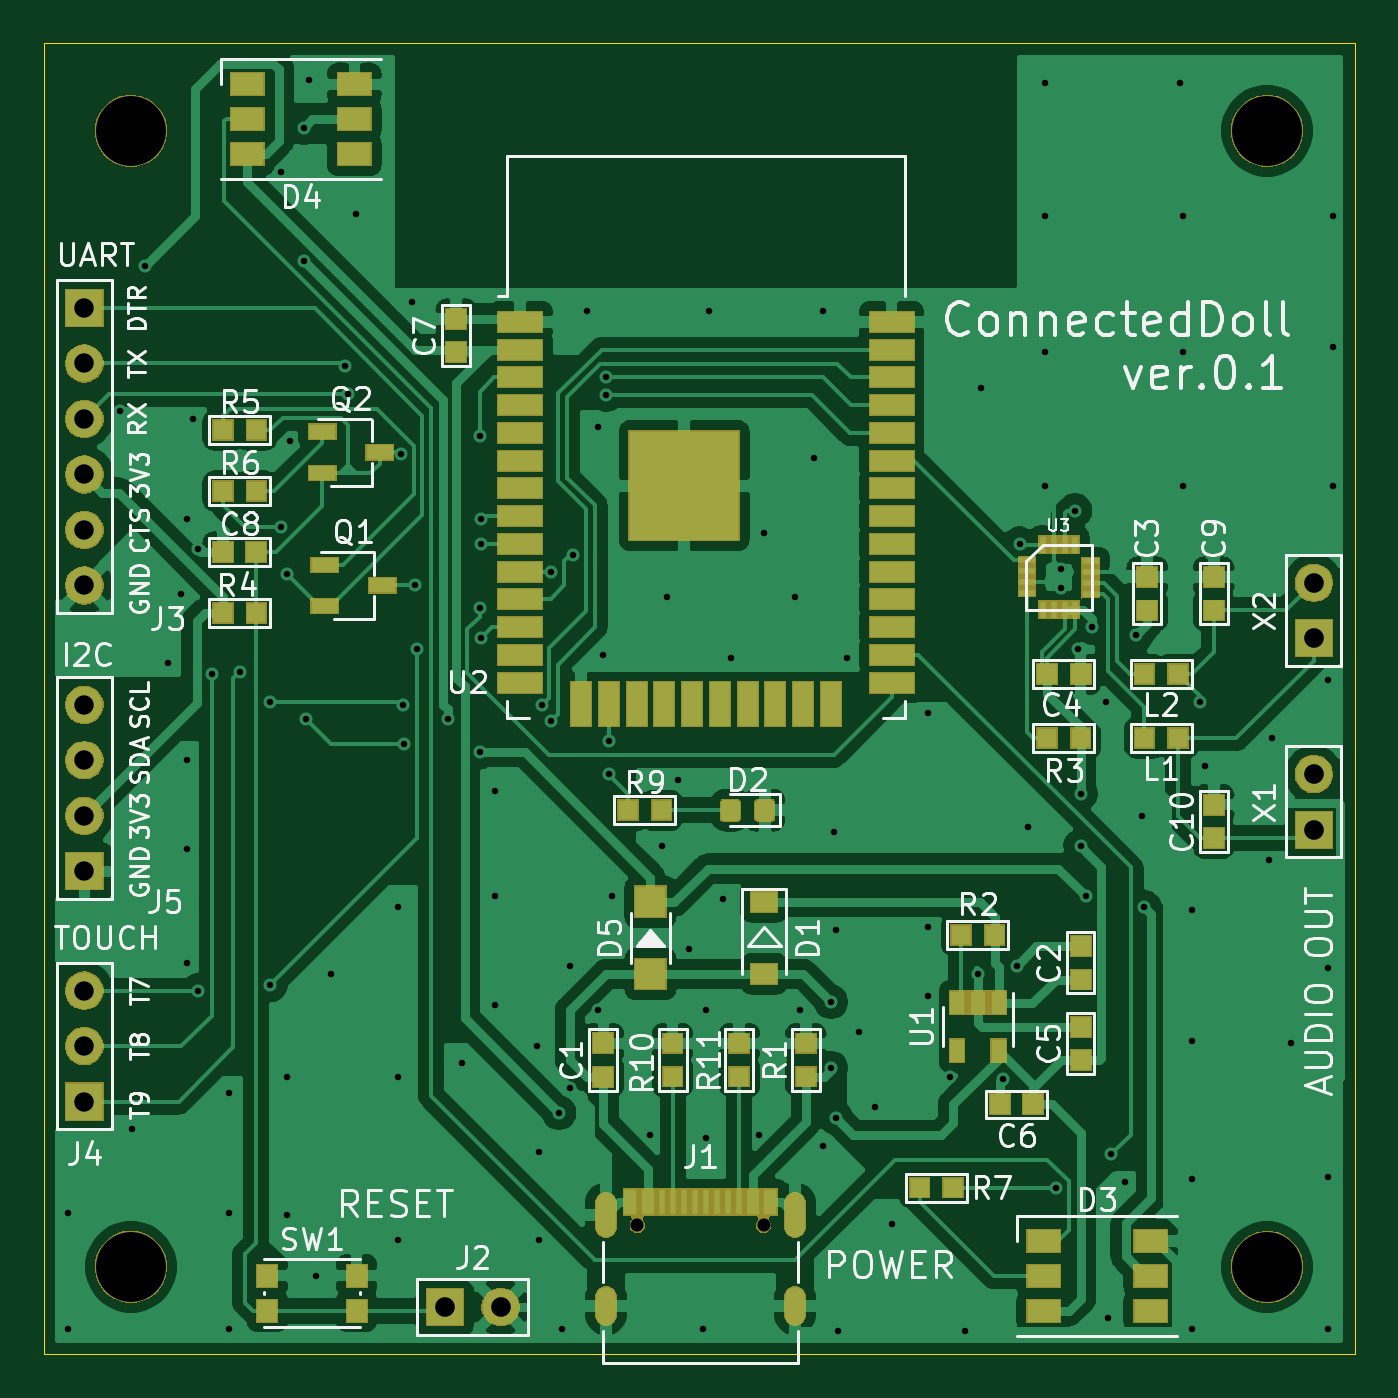
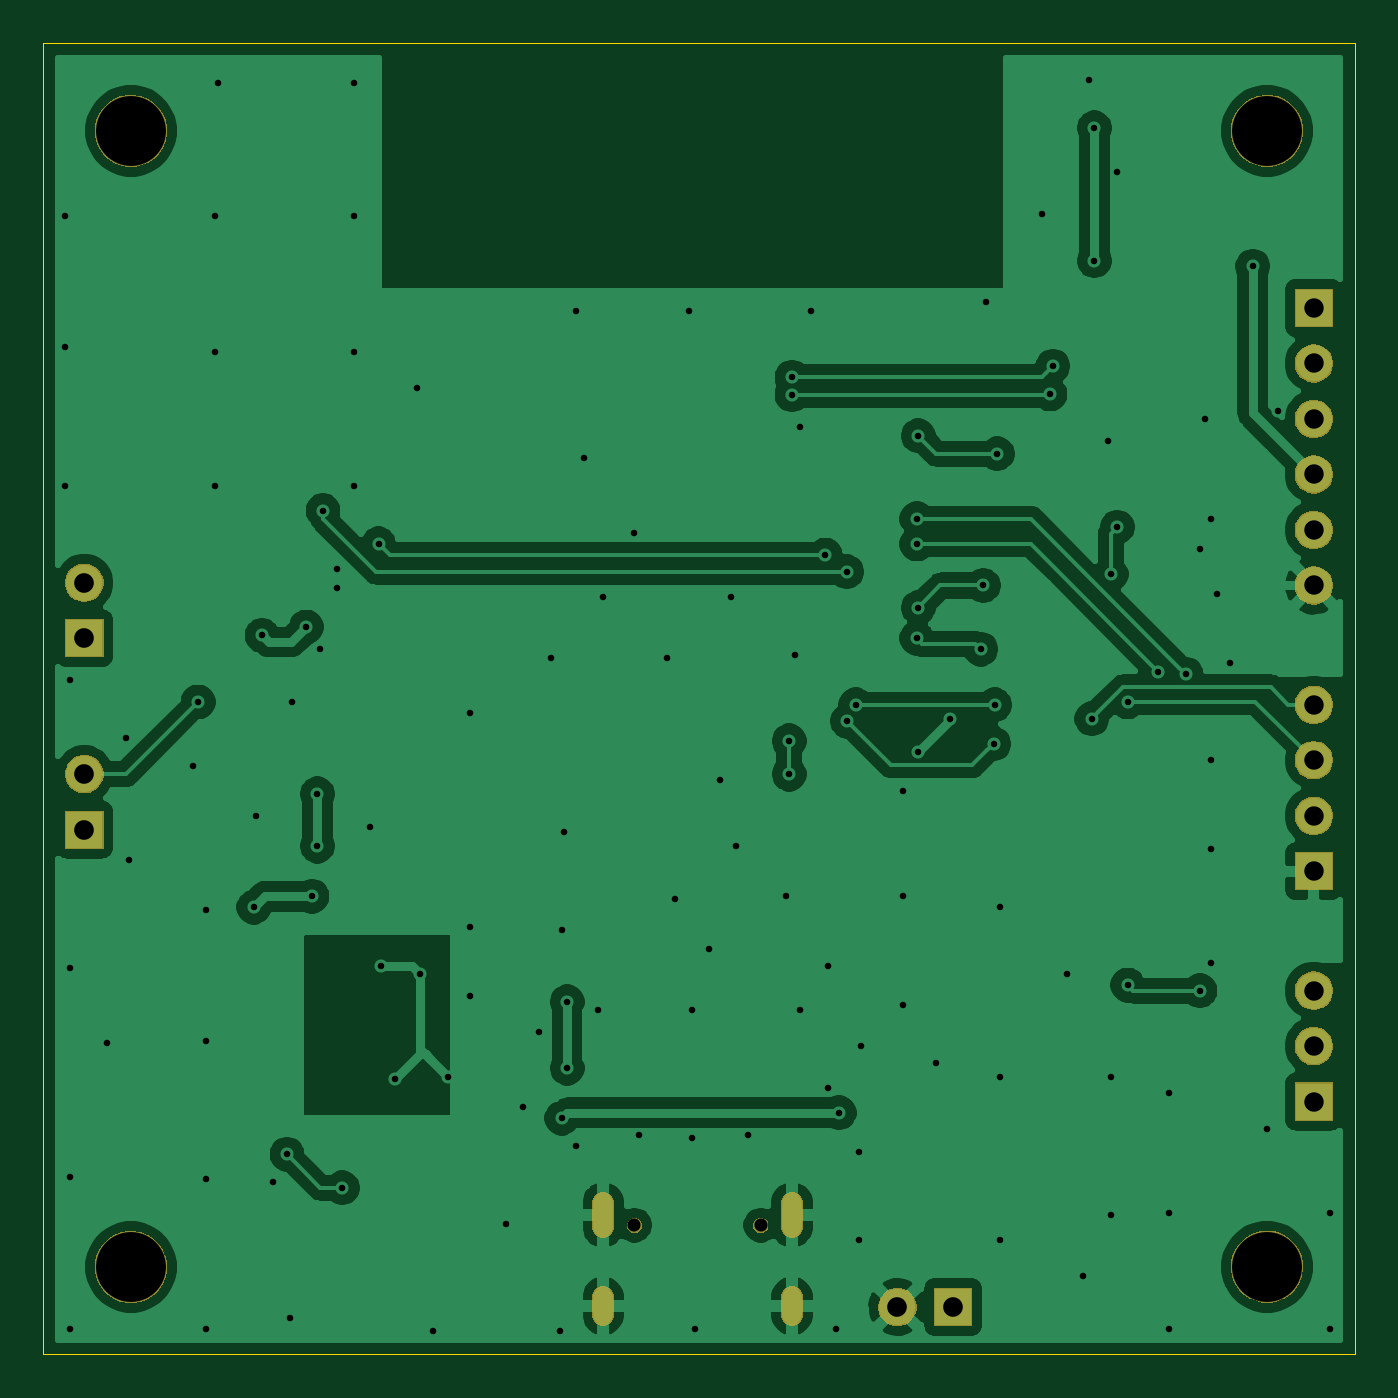
Circuit board: 10 layer files. Board 60.0 x 60.0 mm.
- bottom_copper: esp32-mp3-board-B_Cu.gbl (109281 bytes)
- bottom_mask: esp32-mp3-board-B_Mask.gbs (26831 bytes)
- paste: esp32-mp3-board-B_Paste.gbp (511 bytes)
- bottom_silk: esp32-mp3-board-B_SilkS.gbo (512 bytes)
- outline: esp32-mp3-board-Edge_Cuts.gm1 (715 bytes)
- top_copper: esp32-mp3-board-F_Cu.gtl (171890 bytes)
- top_mask: esp32-mp3-board-F_Mask.gts (47784 bytes)
- paste: esp32-mp3-board-F_Paste.gtp (8547 bytes)
- top_silk: esp32-mp3-board-F_SilkS.gto (59797 bytes)
- drill: esp32-mp3-board.drl (3834 bytes)

=== bottom_copper: esp32-mp3-board-B_Cu.gbl (109281 bytes, source omitted) ===
=== bottom_mask: esp32-mp3-board-B_Mask.gbs (26831 bytes, source omitted) ===
=== paste: esp32-mp3-board-B_Paste.gbp ===
G04 #@! TF.GenerationSoftware,KiCad,Pcbnew,(5.1.5)-3*
G04 #@! TF.CreationDate,2020-06-20T18:16:28+09:00*
G04 #@! TF.ProjectId,esp32-mp3-board,65737033-322d-46d7-9033-2d626f617264,rev?*
G04 #@! TF.SameCoordinates,Original*
G04 #@! TF.FileFunction,Paste,Bot*
G04 #@! TF.FilePolarity,Positive*
%FSLAX46Y46*%
G04 Gerber Fmt 4.6, Leading zero omitted, Abs format (unit mm)*
G04 Created by KiCad (PCBNEW (5.1.5)-3) date 2020-06-20 18:16:28*
%MOMM*%
%LPD*%
G04 APERTURE LIST*
G04 APERTURE END LIST*
M02*

=== bottom_silk: esp32-mp3-board-B_SilkS.gbo ===
G04 #@! TF.GenerationSoftware,KiCad,Pcbnew,(5.1.5)-3*
G04 #@! TF.CreationDate,2020-06-20T18:16:28+09:00*
G04 #@! TF.ProjectId,esp32-mp3-board,65737033-322d-46d7-9033-2d626f617264,rev?*
G04 #@! TF.SameCoordinates,Original*
G04 #@! TF.FileFunction,Legend,Bot*
G04 #@! TF.FilePolarity,Positive*
%FSLAX46Y46*%
G04 Gerber Fmt 4.6, Leading zero omitted, Abs format (unit mm)*
G04 Created by KiCad (PCBNEW (5.1.5)-3) date 2020-06-20 18:16:28*
%MOMM*%
%LPD*%
G04 APERTURE LIST*
G04 APERTURE END LIST*
M02*

=== outline: esp32-mp3-board-Edge_Cuts.gm1 ===
G04 #@! TF.GenerationSoftware,KiCad,Pcbnew,(5.1.5)-3*
G04 #@! TF.CreationDate,2020-06-20T18:16:28+09:00*
G04 #@! TF.ProjectId,esp32-mp3-board,65737033-322d-46d7-9033-2d626f617264,rev?*
G04 #@! TF.SameCoordinates,Original*
G04 #@! TF.FileFunction,Profile,NP*
%FSLAX46Y46*%
G04 Gerber Fmt 4.6, Leading zero omitted, Abs format (unit mm)*
G04 Created by KiCad (PCBNEW (5.1.5)-3) date 2020-06-20 18:16:28*
%MOMM*%
%LPD*%
G04 APERTURE LIST*
%ADD10C,0.050000*%
G04 APERTURE END LIST*
D10*
X176750000Y-63580000D02*
X116750000Y-63580000D01*
X176750000Y-123580000D02*
X176750000Y-63580000D01*
X116750000Y-123580000D02*
X176750000Y-123580000D01*
X116750000Y-63580000D02*
X116750000Y-123580000D01*
M02*

=== top_copper: esp32-mp3-board-F_Cu.gtl (171890 bytes, source omitted) ===
=== top_mask: esp32-mp3-board-F_Mask.gts (47784 bytes, source omitted) ===
=== paste: esp32-mp3-board-F_Paste.gtp (8547 bytes, source omitted) ===
=== top_silk: esp32-mp3-board-F_SilkS.gto (59797 bytes, source omitted) ===
=== drill: esp32-mp3-board.drl ===
M48
; DRILL file {KiCad (5.1.5)-3} date 2020/06/20 18:16:40
; FORMAT={-:-/ absolute / metric / decimal}
; #@! TF.CreationDate,2020-06-20T18:16:40+09:00
; #@! TF.GenerationSoftware,Kicad,Pcbnew,(5.1.5)-3
FMAT,2
METRIC
T1C0.300
T2C0.600
T3C0.889
T4C0.900
T5C0.600
T6C3.200
%
G90
G05
T1
X117.856Y-117.094
X117.856Y-122.428
X120.269Y-80.391
X120.777Y-113.284
X121.412Y-73.787
X122.428Y-91.948
X123.063Y-88.773
X123.317Y-85.344
X123.317Y-96.393
X123.317Y-100.457
X123.317Y-105.664
X123.571Y-80.772
X123.825Y-86.741
X123.825Y-106.934
X124.46Y-92.456
X125.222Y-111.633
X125.222Y-117.094
X125.222Y-122.428
X125.73Y-92.329
X127.127Y-93.726
X127.127Y-106.68
X127.599Y-85.725
X127.635Y-69.469
X127.889Y-87.884
X127.889Y-110.871
X127.889Y-117.221
X128.016Y-81.788
X128.651Y-67.437
X128.651Y-73.533
X128.778Y-94.488
X128.905Y-65.278
X129.197Y-119.977
X129.921Y-106.172
X130.556Y-78.359
X130.683Y-79.629
X131.064Y-71.374
X132.969Y-103.124
X132.969Y-110.871
X132.969Y-118.364
X133.093Y-82.357
X133.223Y-93.853
X133.258Y-95.631
X133.604Y-75.438
X133.731Y-88.392
X133.858Y-91.313
X135.255Y-94.488
X135.89Y-110.236
X136.717Y-81.534
X136.717Y-89.408
X136.717Y-96.012
X136.779Y-85.344
X136.779Y-86.487
X136.779Y-90.805
X137.414Y-97.79
X137.414Y-102.616
X137.414Y-107.569
X139.319Y-109.474
X139.446Y-114.3
X139.446Y-118.364
X139.573Y-93.853
X139.954Y-94.615
X139.989Y-87.757
X140.335Y-112.522
X140.462Y-122.428
X140.843Y-105.791
X140.843Y-111.379
X140.97Y-86.995
X141.605Y-75.819
X142.113Y-81.153
X142.113Y-107.823
X142.367Y-91.567
X142.494Y-78.867
X142.494Y-79.667
X142.621Y-95.504
X142.621Y-97.028
X142.748Y-102.616
X144.526Y-113.538
X145.034Y-100.33
X145.288Y-88.9
X145.796Y-97.282
X146.304Y-105.029
X146.939Y-122.428
X147.066Y-107.823
X147.066Y-113.665
X147.193Y-75.819
X147.828Y-102.743
X148.209Y-91.694
X149.479Y-113.538
X149.733Y-85.979
X151.13Y-88.9
X151.384Y-107.823
X152.019Y-82.55
X152.4Y-75.819
X152.4Y-114.046
X152.781Y-107.442
X152.781Y-110.49
X152.908Y-99.695
X153.035Y-104.14
X153.035Y-112.776
X153.09Y-122.5
X153.543Y-91.694
X154.051Y-108.839
X154.813Y-112.268
X155.575Y-117.602
X157.226Y-94.234
X157.226Y-104.013
X157.226Y-107.188
X158.242Y-110.871
X158.932Y-122.5
X159.512Y-106.172
X159.639Y-79.375
X160.655Y-110.998
X161.29Y-105.791
X161.417Y-86.487
X161.798Y-99.441
X162.56Y-65.405
X162.56Y-71.501
X162.56Y-77.724
X162.56Y-83.82
X163.068Y-115.951
X163.322Y-87.63
X163.322Y-88.519
X163.957Y-84.963
X164.084Y-91.313
X164.211Y-97.917
X164.211Y-100.33
X164.465Y-102.616
X164.719Y-90.297
X165.354Y-93.726
X165.481Y-121.92
X165.608Y-114.427
X166.243Y-115.697
X166.751Y-90.678
X167.005Y-98.933
X167.132Y-103.124
X168.783Y-65.405
X168.91Y-71.501
X168.91Y-77.724
X168.91Y-83.82
X169.291Y-103.251
X169.291Y-109.22
X169.291Y-115.57
X169.291Y-122.428
X169.672Y-93.726
X169.926Y-96.647
X172.847Y-100.965
X172.974Y-95.377
X173.863Y-109.347
X175.514Y-92.71
X175.514Y-105.918
X175.514Y-115.443
X175.514Y-122.428
X175.768Y-71.501
X175.768Y-77.47
X175.768Y-83.82
T3
X118.618Y-106.934
X118.618Y-109.474
X118.618Y-112.014
X118.618Y-93.853
X118.618Y-96.393
X118.618Y-98.933
X118.618Y-101.473
X118.618Y-75.692
X118.618Y-78.232
X118.618Y-80.772
X118.618Y-83.312
X118.618Y-85.852
X118.618Y-88.392
T4
X174.879Y-97.028
X174.879Y-99.568
X135.128Y-121.412
X137.668Y-121.412
X174.879Y-88.265
X174.879Y-90.805
T5
X143.922Y-117.676
X149.702Y-117.676
T6
X120.75Y-119.57
X172.75Y-119.58
X120.75Y-67.58
X172.75Y-67.58
T2
G00X142.492Y-117.746
M15
G01X142.492Y-116.646
M16
G05
G00X142.492Y-121.766
M15
G01X142.492Y-120.966
M16
G05
G00X151.132Y-117.746
M15
G01X151.132Y-116.646
M16
G05
G00X151.132Y-121.766
M15
G01X151.132Y-120.966
M16
G05
T0
M30

